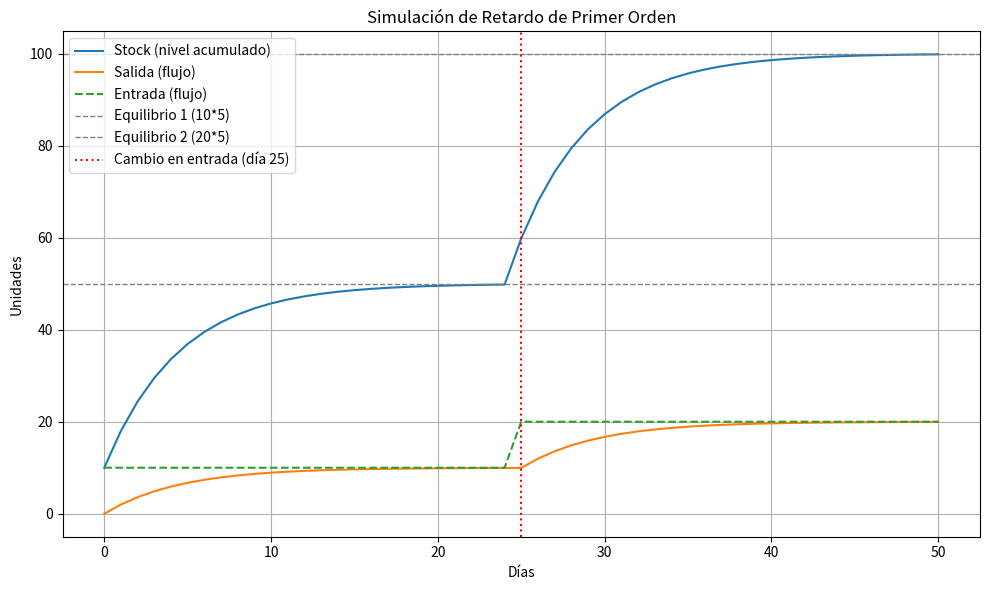

Write the Python code that produced this figure.
import matplotlib.pyplot as plt

tiempo_total = 50
dt = 1
retardo = 5
entrada_base = 10
entrada_cambio = 20
cambio_dia = 25

tiempo = []
stock = []
salida = []
entrada = []

s = 0

for t in range(tiempo_total + 1):
    e = entrada_base if t < cambio_dia else entrada_cambio
    out = s / retardo
    s = s + dt * (e - out)

    tiempo.append(t)
    entrada.append(e)
    salida.append(out)
    stock.append(s)

equilibrio_1 = entrada_base * retardo
equilibrio_2 = entrada_cambio * retardo

plt.figure(figsize=(10, 6))
plt.plot(tiempo, stock, label='Stock (nivel acumulado)')
plt.plot(tiempo, salida, label='Salida (flujo)')
plt.plot(tiempo, entrada, label='Entrada (flujo)', linestyle='--')

plt.axhline(equilibrio_1, color='gray', linestyle='--', linewidth=1, label='Equilibrio 1 (10*5)')
plt.axhline(equilibrio_2, color='gray', linestyle='--', linewidth=1, label='Equilibrio 2 (20*5)')
plt.axvline(cambio_dia, color='red', linestyle=':', label='Cambio en entrada (día 25)')

plt.xlabel('Días')
plt.ylabel('Unidades')

plt.title('Simulación de Retardo de Primer Orden')

plt.legend()
plt.grid(True)

plt.tight_layout()
plt.show()
